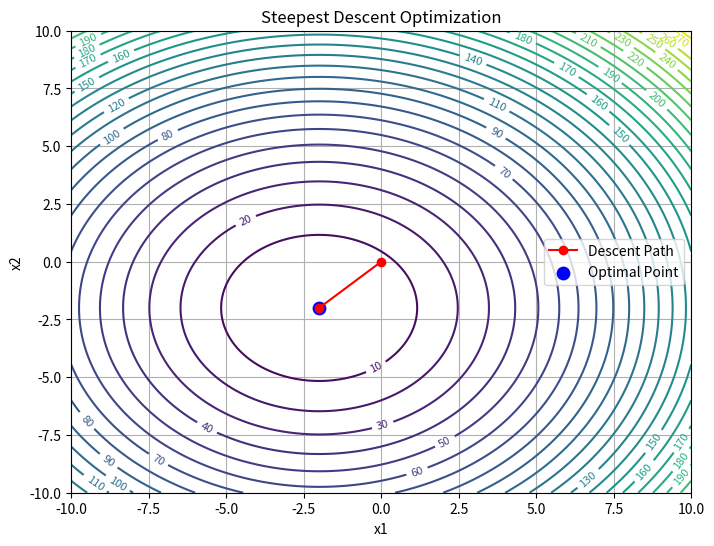

Reproduce this figure in Python.
# implement steepest descent and find alphak using newton's method for finding alphak for a function.
import numpy as np
import matplotlib.pyplot as plt


def newton_method(func, grad, x, g, tol=1e-10, max_iter=100):
    alpha = 1.0
    for _ in range(max_iter):
        x_alpha = x - alpha * g

        # Directional derivative of phi(alpha) = f(x - alpha g)
        f_prime = -np.dot(grad(x_alpha), g)

        # approximation of second derivative in alpha
        eps = 1e-8
        x_alpha_eps = x - (alpha + eps) * g
        f_prime_eps = -np.dot(grad(x_alpha_eps), g)
        f_double_prime = (f_prime_eps - f_prime) / eps

        if abs(f_double_prime) < tol:
            break

        alpha_new = alpha - f_prime / f_double_prime
        if abs(alpha_new - alpha) < tol:
            alpha = alpha_new
            break
        alpha = alpha_new

    return alpha


def steepest_descent(func, grad, x0, tol=1e-10, max_iter=1000):
    x = np.array(x0, dtype=float)
    path = [x.copy()]

    for _ in range(max_iter):
        g = grad(x)
        if np.linalg.norm(g) < tol:
            break

        # find alpha using newton's method
        alpha = newton_method(func, grad, x, g)
        x = x - alpha * g
        path.append(x.copy())

    return x, np.array(path)


def func(x):
    return x[0] ** 2 + x[1] ** 2 + 4 * x[0] + 4 * x[1] + 8


def grad(x):
    return np.array([2 * x[0] + 4, 2 * x[1] + 4], dtype=float)


# Initial guess 
x0 = np.array([0.0, 0.0])

# Perform steepest descent
optimal_x, path = steepest_descent(func, grad, x0)
print(f"Optimal x: {optimal_x}")
print(f"Function value at optimal x: {func(optimal_x)}")

# Plot contour 
x1_values = np.linspace(-10, 10, 200)
x2_values = np.linspace(-10, 10, 200)
X1, X2 = np.meshgrid(x1_values, x2_values)
Z = X1**2 + X2**2 + 4 * X1 + 4 * X2 + 8

plt.figure(figsize=(8, 6))
contours = plt.contour(X1, X2, Z, levels=30)
plt.clabel(contours, inline=True, fontsize=8)

plt.plot(path[:, 0], path[:, 1], "o-", color="red", label="Descent Path")
plt.scatter(optimal_x[0], optimal_x[1], color="blue", s=80, label="Optimal Point")

plt.title("Steepest Descent Optimization")
plt.xlabel("x1")
plt.ylabel("x2")
plt.legend()
plt.grid(True)
plt.show()



    
